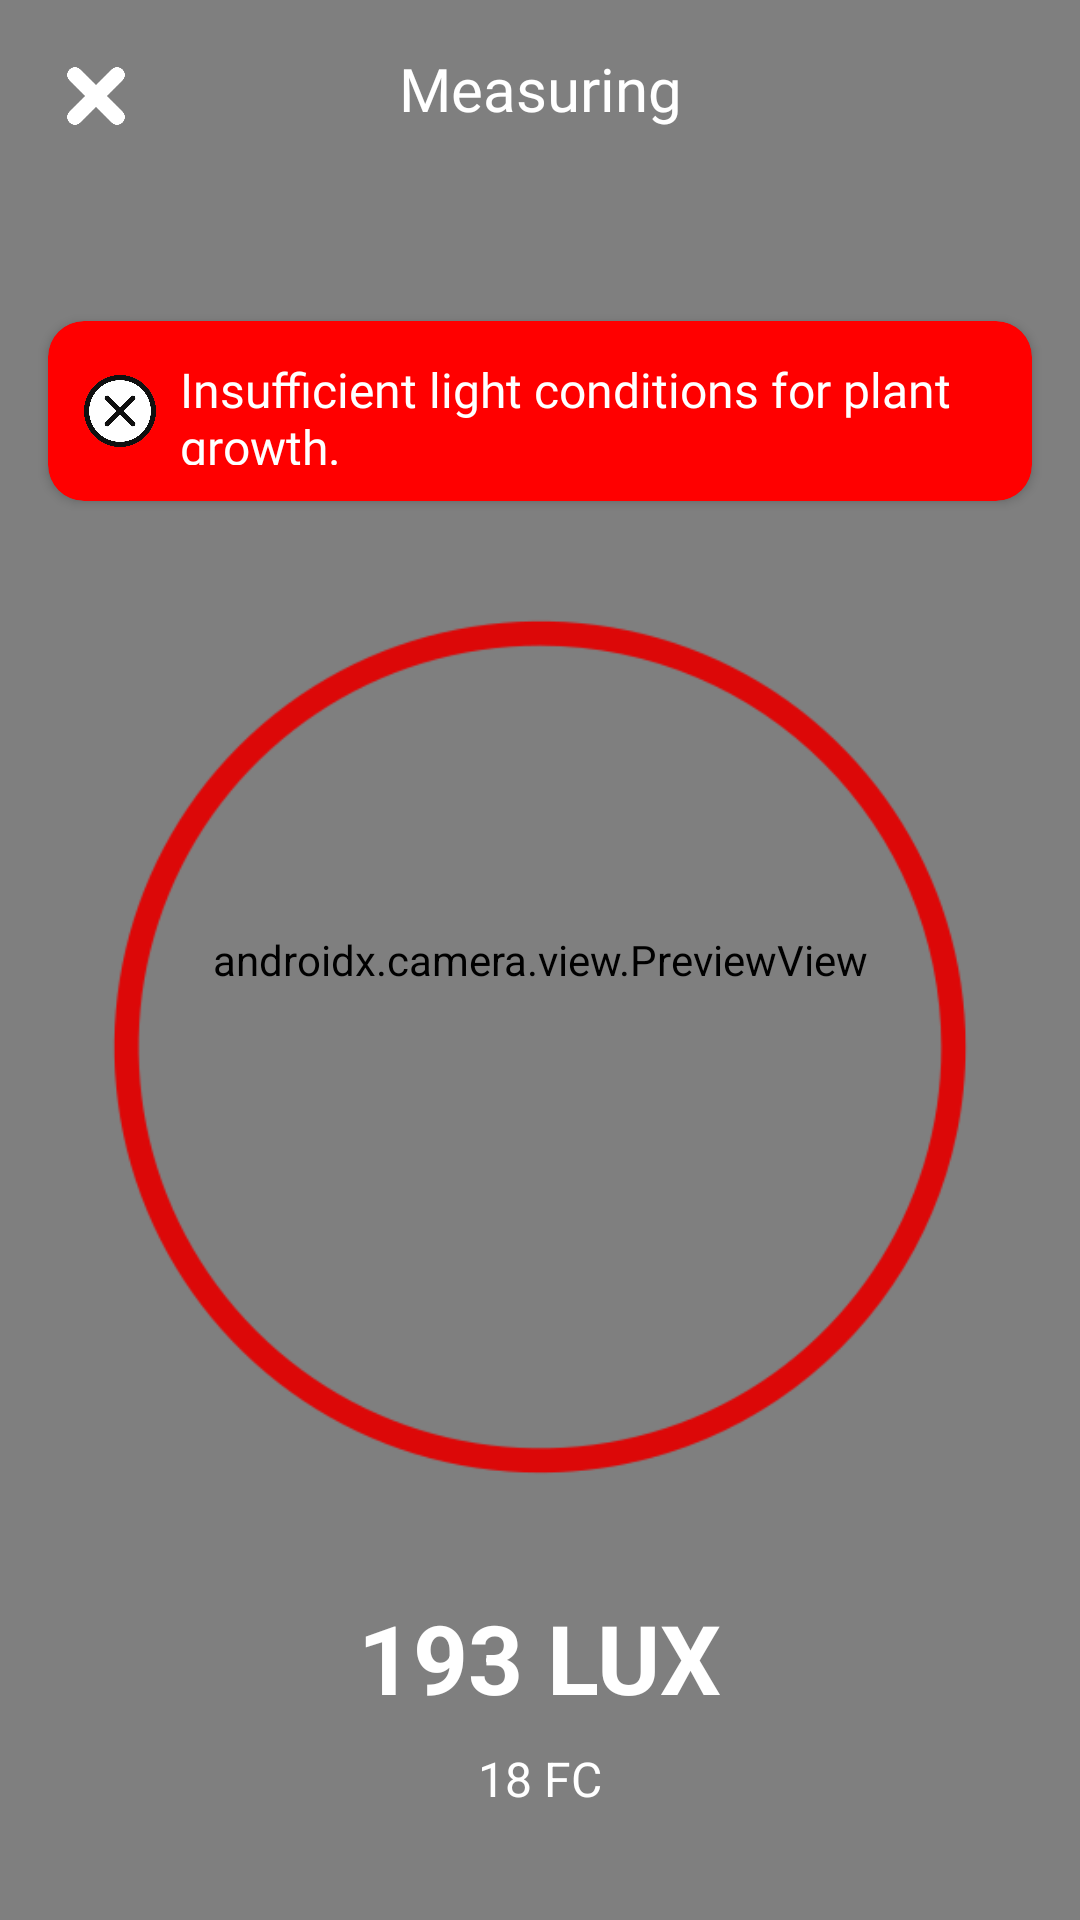

Write the Android layout XML for this screen, with the resource values it uses.
<!-- AndroidManifest.xml: application theme Theme.GreenDoc -->
<!-- res/layout/activity_light_meter.xml -->
<?xml version="1.0" encoding="utf-8"?>
<androidx.constraintlayout.widget.ConstraintLayout
    xmlns:android="http://schemas.android.com/apk/res/android"
    xmlns:app="http://schemas.android.com/apk/res-auto"
    xmlns:tools="http://schemas.android.com/tools"
    android:layout_width="match_parent"
    android:layout_height="match_parent"
    tools:context=".LightMeterActivity">

    
    <androidx.camera.view.PreviewView
        android:id="@+id/cameraPreview"
        android:layout_width="match_parent"
        android:layout_height="match_parent"
        android:scaleType="fitCenter"
        android:visibility="visible"
       />

    
    <ImageView
        android:id="@+id/btnClose"
        android:layout_width="32dp"
        android:layout_height="32dp"
        android:src="@drawable/ic_close"
        app:layout_constraintStart_toStartOf="parent"
        app:layout_constraintTop_toTopOf="parent"
        android:layout_margin="16dp"
        app:tint="@android:color/white"
        android:elevation="10dp" />

    
    <TextView
        android:id="@+id/tvTitle"
        android:layout_width="wrap_content"
        android:layout_height="wrap_content"
        android:layout_marginTop="16dp"
        android:elevation="10dp"
        android:fontFamily="@font/lato_bold"
        android:text="Measuring"
        android:textColor="@android:color/white"
        android:textSize="20sp"
        app:layout_constraintEnd_toStartOf="@id/btnInfo"
        app:layout_constraintHorizontal_bias="0.5"
        app:layout_constraintStart_toEndOf="@id/btnClose"
        app:layout_constraintTop_toTopOf="parent" />

    
    <ImageView
        android:id="@+id/btnInfo"
        android:layout_width="32dp"
        android:layout_height="32dp"
        android:src="@drawable/ic_info"
        app:layout_constraintEnd_toEndOf="parent"
        app:layout_constraintTop_toTopOf="parent"
        android:layout_margin="16dp"
        app:tint="@android:color/white"
        android:elevation="10dp" />

    
    <androidx.cardview.widget.CardView
        android:id="@+id/cardLightCondition"
        android:layout_width="match_parent"
        android:layout_height="60dp"
        android:layout_marginTop="64dp"
        android:layout_marginStart="16dp"
        android:layout_marginEnd="16dp"
        app:cardCornerRadius="12dp"
        app:cardBackgroundColor="@color/red"
        app:layout_constraintTop_toBottomOf="@id/tvTitle"
        app:layout_constraintStart_toStartOf="parent"
        app:layout_constraintEnd_toEndOf="parent">

        <LinearLayout
            android:layout_width="match_parent"
            android:layout_height="match_parent"
            android:orientation="horizontal"
            android:padding="12dp"
            android:gravity="center_vertical">

            <ImageView
                android:id="@+id/imgStatusIcon"
                android:layout_width="24dp"
                android:layout_height="24dp"
                android:src="@drawable/ic_warning"/>

            <TextView
                android:id="@+id/tvLightCondition"
                android:layout_width="wrap_content"
                android:layout_height="wrap_content"
                android:text="Insufficient light conditions for plant growth."
                android:textSize="16sp"
                android:fontFamily="@font/lato"
                android:layout_marginStart="8dp"
                android:textColor="@android:color/white"/>
        </LinearLayout>
    </androidx.cardview.widget.CardView>

    
    <View
        android:id="@+id/circleIndicator"
        android:layout_width="300dp"
        android:layout_height="300dp"
        android:layout_marginTop="32dp"
        android:background="@drawable/red_circle"
        app:layout_constraintEnd_toEndOf="parent"
        app:layout_constraintStart_toStartOf="parent"
        app:layout_constraintTop_toBottomOf="@id/cardLightCondition" />

    
    <TextView
        android:id="@+id/tvLuxValue"
        android:layout_width="wrap_content"
        android:layout_height="wrap_content"
        android:layout_marginTop="32dp"
        android:text="193 LUX"
        android:textColor="@android:color/white"
        android:textSize="32sp"
        android:textStyle="bold"
        app:layout_constraintEnd_toEndOf="parent"
        app:layout_constraintStart_toStartOf="parent"
        app:layout_constraintTop_toBottomOf="@id/circleIndicator" />

    
    <TextView
        android:id="@+id/tvFCValue"
        android:layout_width="wrap_content"
        android:layout_height="wrap_content"
        android:layout_marginTop="8dp"
        android:text="18 FC"
        android:textColor="@android:color/white"
        android:textSize="16sp"
        app:layout_constraintEnd_toEndOf="parent"
        app:layout_constraintStart_toStartOf="parent"
        app:layout_constraintTop_toBottomOf="@id/tvLuxValue" />

    
    <LinearLayout
        android:layout_width="wrap_content"
        android:layout_height="wrap_content"
        android:orientation="horizontal"
        app:layout_constraintTop_toBottomOf="@id/tvFCValue"
        app:layout_constraintStart_toStartOf="parent"
        app:layout_constraintEnd_toEndOf="parent"
        android:layout_marginTop="12dp">

        <ImageView
            android:layout_width="24dp"
            android:layout_height="24dp"
            android:layout_marginTop="32dp"
            android:src="@drawable/ic_sun"/>

        <TextView
            android:id="@+id/tvOptimalRange"
            android:layout_width="wrap_content"
            android:layout_height="wrap_content"
            android:text="Optimal light value: 430 to 1184 LUX"
            android:textSize="18sp"
            android:layout_marginTop="32dp"
            android:fontFamily="@font/lato"
            android:textColor="@android:color/white"
            android:layout_marginStart="8dp"/>
    </LinearLayout>

</androidx.constraintlayout.widget.ConstraintLayout>
<!-- resources referenced by this layout -->
<resources>
  <color name="red">#FF0000</color>
  <!-- drawable ic_close: png bitmap (drawable, 8012 bytes) -->
  <!-- drawable ic_warning: png bitmap (drawable, 30015 bytes) -->
  <!-- drawable red_circle: png bitmap (drawable, 20623 bytes) -->
  <style name="Theme.GreenDoc" parent="Theme.MaterialComponents.DayNight.NoActionBar" />
</resources>
